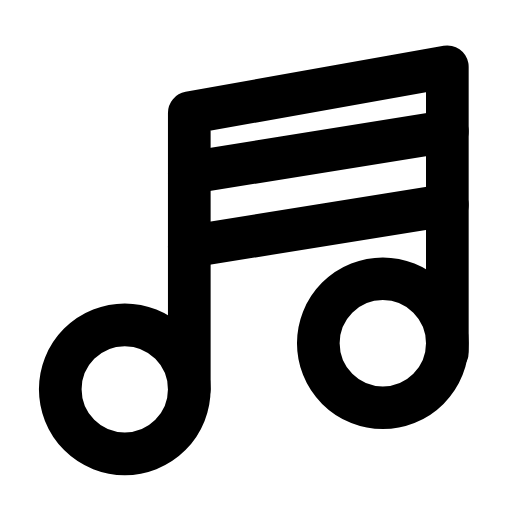
t = 0.00 s
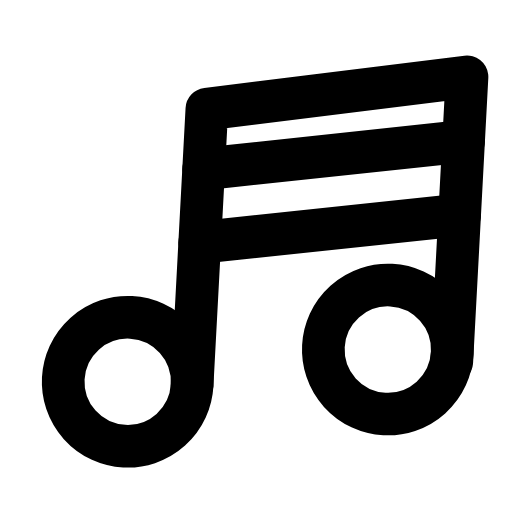
t = 0.30 s
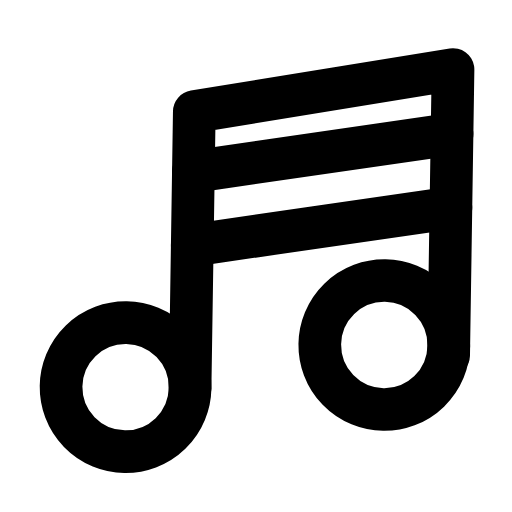
t = 0.56 s
t = 0.83 s: frame unchanged from t = 0.00 s, image omitted
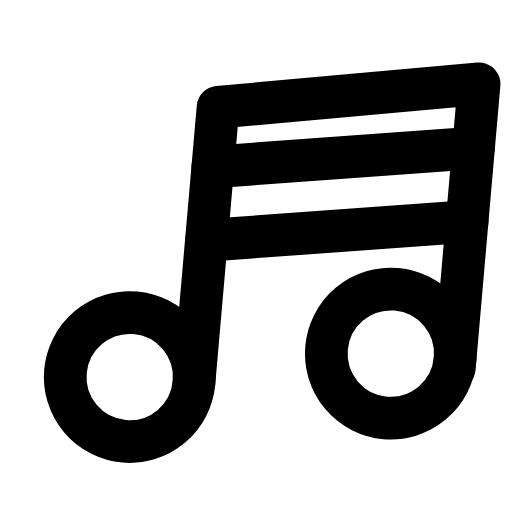
t = 1.15 s
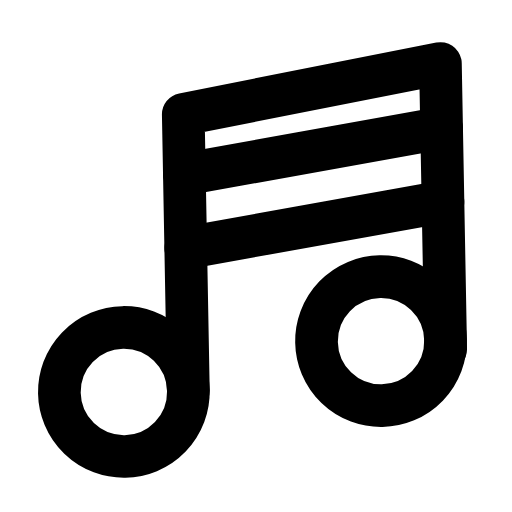
t = 1.42 s

The animated SVG that drew these frames (rendered in a browser with its animation timeline set to each time). Animation: 1 SMIL element (animateTransform=1); one cycle of 1.70 s, repeats indefinitely.

<svg xmlns="http://www.w3.org/2000/svg" width="24" height="24" viewBox="0 0 24 24" fill="none"><g transform="translate(-0.415 -0.975) scale(1.08)"><g><animateTransform attributeName="transform" type="rotate" values="0 12 20;-6 12 20;5 12 20;0 12 20;0 12 20;5 12 20;-6 12 20;0 12 20;0 12 20" keyTimes="0;0.135;0.2925;0.45;0.6;0.705;0.81;0.9;1" dur="1.7s" repeatCount="indefinite" calcMode="spline" keySplines="0.16 1 0.3 1;0.16 1 0.3 1;0.16 1 0.3 1;0.16 1 0.3 1;0.16 1 0.3 1;0.16 1 0.3 1;0.16 1 0.3 1;0.16 1 0.3 1"/><path stroke="currentColor" stroke-width="1.852" stroke-linecap="round" stroke-linejoin="round" fill="none" d="M8.6 17.8L8.6 5.8L19.8 3.8L19.8 16.2"></path><line stroke="currentColor" stroke-width="1.852" stroke-linecap="round" stroke-linejoin="round" fill="none" x1="8.6" x2="19.8" y1="8.4" y2="6.6"></line><line stroke="currentColor" stroke-width="1.852" stroke-linecap="round" stroke-linejoin="round" fill="none" x1="8.6" x2="19.8" y1="11.6" y2="9.8"></line><circle stroke="currentColor" stroke-width="1.852" stroke-linecap="round" stroke-linejoin="round" fill="none" cx="5.8" cy="17.8" r="2.8"></circle><circle stroke="currentColor" stroke-width="1.852" stroke-linecap="round" stroke-linejoin="round" fill="none" cx="17" cy="15.8" r="2.8"></circle></g></g></svg>
